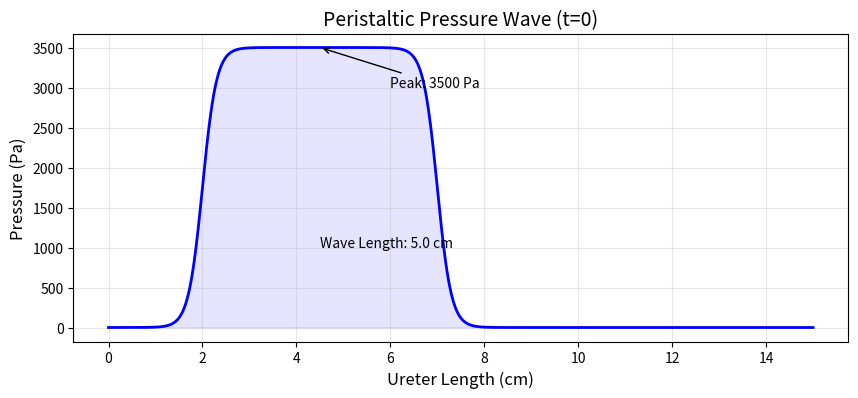
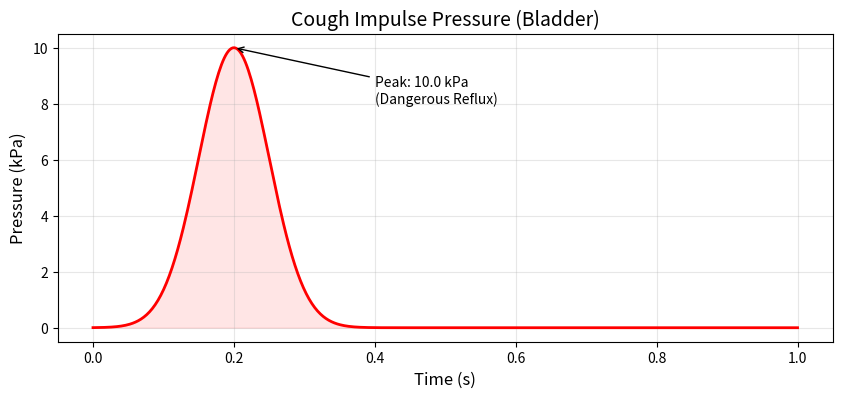
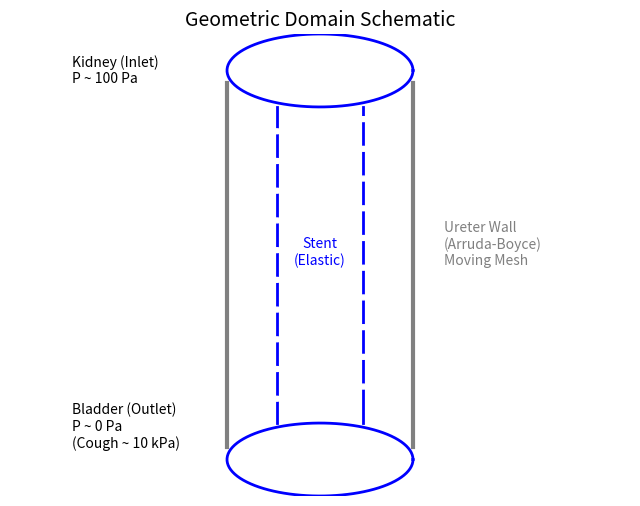

Reproduce these figures in Python, in order.
#!/usr/bin/env python3
"""
Visualize Simulation Boundary Conditions and Geometry
Generates plots for the Peristalsis Analysis document.
"""
import numpy as np
import matplotlib.pyplot as plt
from pathlib import Path

# Setup
OUTPUT_DIR = Path("docs/images")
OUTPUT_DIR.mkdir(parents=True, exist_ok=True)

# ---------------------------------------------------------
# 1. Peristaltic Wave Function (flc2hs approximation)
# ---------------------------------------------------------
def flc2hs(x, scale):
    """Smoothed Heaviside function (COMSOL flc2hs equivalent)."""
    # Simple sigmoid approximation for visualization
    # flc2hs goes from 0 to 1 over interval 2*scale
    # Centered at x=0
    
    # We'll use tanh for a similar smooth step
    # tanh goes -1 to 1. We want 0 to 1.
    # 0.5 * (tanh(x/scale) + 1)
    
    # Actually, let's implement the piecewise polynomial for accuracy if possible
    # But tanh is close enough for "visual explanation"
    return 0.5 * (np.tanh(x / scale) + 1)

def plot_peristaltic_wave():
    t = 0 # Snapshot at t=0
    z = np.linspace(0, 0.15, 1000) # 15 cm ureter
    
    # Parameters
    P0 = 3500 # Pa
    v = 0.025 # 2.5 cm/s
    L_wave = 0.05 # 5 cm
    z0 = 0.02 # Start localion
    d = 0.003 # Smoothing 3mm
    
    # Wave function: P0 * (H(start) - H(end))
    # z axis is usually longitudinal. Wave travels +z? Or -z?
    # Let's say travels +z (kidney to bladder)
    p_wave = P0 * (flc2hs(z - (z0 + v*t), d) - flc2hs(z - (z0 + v*t) - L_wave, d))
    
    plt.figure(figsize=(10, 4))
    plt.plot(z*100, p_wave, 'b-', linewidth=2)
    plt.title("Peristaltic Pressure Wave (t=0)", fontsize=14)
    plt.xlabel("Ureter Length (cm)", fontsize=12)
    plt.ylabel("Pressure (Pa)", fontsize=12)
    plt.grid(True, alpha=0.3)
    plt.fill_between(z*100, p_wave, color='blue', alpha=0.1)
    plt.annotate(f"Peak: {P0} Pa", xy=(4.5, 3500), xytext=(6, 3000), arrowprops=dict(arrowstyle="->"))
    plt.annotate(f"Wave Length: {L_wave*100} cm", xy=(4.5, 1000), xytext=(4.5, 1000))
    
    # Save
    path = OUTPUT_DIR / "peristalsis_wave.png"
    plt.savefig(path, dpi=150, bbox_inches='tight')
    print(f"Generated {path}")
    plt.close()

# ---------------------------------------------------------
# 2. Cough Impulse Function ("Water Hammer")
# ---------------------------------------------------------
def plot_cough_impulse():
    t = np.linspace(0, 1.0, 500)
    t0 = 0.2 # Cough at 0.2s
    sigma = 0.05 # Width
    P_peak = 10000 # 10 kPa
    
    p_cough = P_peak * np.exp(-((t - t0)**2) / (2 * sigma**2))
    
    plt.figure(figsize=(10, 4))
    plt.plot(t, p_cough/1000, 'r-', linewidth=2) # plot in kPa
    plt.title("Cough Impulse Pressure (Bladder)", fontsize=14)
    plt.xlabel("Time (s)", fontsize=12)
    plt.ylabel("Pressure (kPa)", fontsize=12)
    plt.grid(True, alpha=0.3)
    plt.fill_between(t, p_cough/1000, color='red', alpha=0.1)
    plt.annotate(f"Peak: {P_peak/1000} kPa\n(Dangerous Reflux)", xy=(0.2, 10), xytext=(0.4, 8), arrowprops=dict(arrowstyle="->"))
    
    # Save
    path = OUTPUT_DIR / "cough_impulse.png"
    plt.savefig(path, dpi=150, bbox_inches='tight')
    print(f"Generated {path}")
    plt.close()

# ---------------------------------------------------------
# 3. Geometry Schematic (2D Proxy)
# ---------------------------------------------------------
def plot_geometry_schematic():
    # Create a cartoon of the ureter and stent
    plt.figure(figsize=(8, 6))
    
    # Ureter Walls (Gray)
    plt.plot([-1.5, -1.5], [0, 15], 'k-', linewidth=3, color='gray')
    plt.plot([1.5, 1.5], [0, 15], 'k-', linewidth=3, color='gray')
    
    # Stent Body (Blue)
    plt.plot([-0.7, -0.7], [1, 14], 'b-', linewidth=2) # Left wall
    plt.plot([0.7, 0.7], [1, 14], 'b-', linewidth=2)  # Right wall
    
    # Pigtails (Circles roughly)
    theta = np.linspace(0, 2*np.pi, 100)
    # Kidney coil
    xc_k = 1.5 * np.cos(theta)
    yc_k = 14 + 1.5 + 1.5 * np.sin(theta)
    plt.plot(xc_k, yc_k, 'b-', linewidth=2)
    
    # Bladder coil
    xc_b = 1.5 * np.cos(theta)
    yc_b = 1 - 1.5 + 1.5 * np.sin(theta)
    plt.plot(xc_b, yc_b, 'b-', linewidth=2)
    
    # Side holes
    for y in np.linspace(2, 13, 10):
        circle = plt.Circle((-0.7, y), 0.1, color='white', zorder=10) # hole on left
        plt.gca().add_patch(circle)
        circle = plt.Circle((0.7, y+0.5), 0.1, color='white', zorder=10) # hole on right
        plt.gca().add_patch(circle)

    plt.xlim(-5, 5)
    plt.ylim(-2, 17)
    plt.axis('off')
    plt.title("Geometric Domain Schematic", fontsize=14)
    
    # Annotations
    plt.text(-4, 15, "Kidney (Inlet)\nP ~ 100 Pa", fontsize=10)
    plt.text(-4, 0, "Bladder (Outlet)\nP ~ 0 Pa\n(Cough ~ 10 kPa)", fontsize=10)
    plt.text(2, 7.5, "Ureter Wall\n(Arruda-Boyce)\nMoving Mesh", fontsize=10, color='gray')
    plt.text(0, 7.5, "Stent\n(Elastic)", fontsize=10, color='blue', ha='center')
    
    # Save
    path = OUTPUT_DIR / "geometry_schematic.png"
    plt.savefig(path, dpi=150, bbox_inches='tight')
    print(f"Generated {path}")
    plt.close()

def main():
    plot_peristaltic_wave()
    plot_cough_impulse()
    plot_geometry_schematic()

if __name__ == "__main__":
    main()
